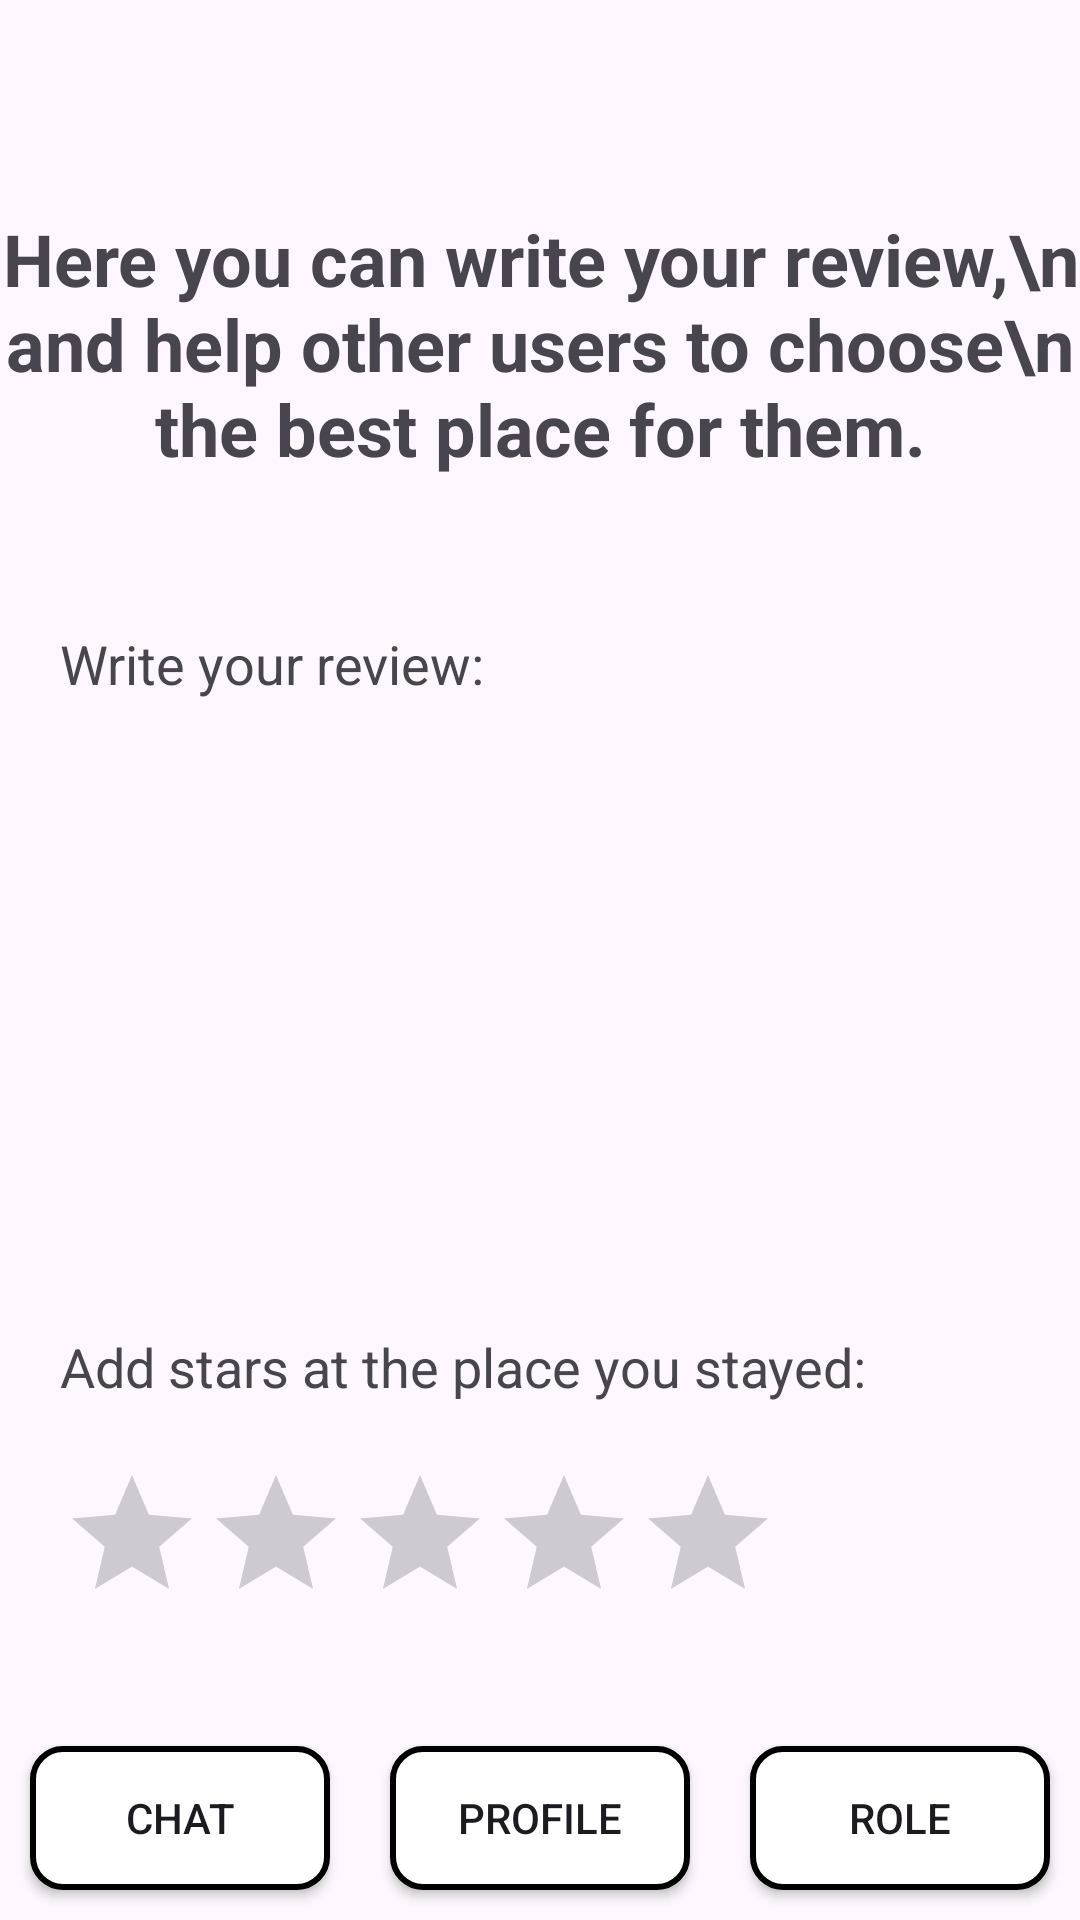

Layout XML and referenced resources for this Android screen:
<!-- AndroidManifest.xml: application theme Theme.FakeBnB -->
<!-- res/layout/activity_write_review.xml -->
<?xml version="1.0" encoding="utf-8"?>
<LinearLayout
    xmlns:app="http://schemas.android.com/apk/res-auto"
    xmlns:android="http://schemas.android.com/apk/res/android"
    xmlns:tools="http://schemas.android.com/tools"
    android:layout_width="match_parent"
    android:layout_height="match_parent"
    android:orientation="vertical"
    tools:context=".WriteReviewActivity">

    <LinearLayout
        android:layout_width="match_parent"
        android:layout_height="0dp"
        android:layout_weight="1"
        android:orientation="vertical">

        <TextView
            android:id="@+id/writeReviewHeader"
            android:layout_width="match_parent"
            android:layout_height="wrap_content"
            android:layout_marginTop="70dp"
            android:layout_marginBottom="30dp"
            android:text="Here you can write your review,\n and help other users to choose\n the best place for them."
            android:textSize="24sp"
            android:gravity="center"
            android:textStyle="bold"/>

        <TextView
            android:id="@+id/writeReviewText"
            android:layout_width="match_parent"
            android:layout_height="wrap_content"
            android:paddingStart="20dp"
            android:paddingTop="20dp"
            android:text="@string/write_your_review"
            android:textSize="18sp"
            tools:ignore="RtlSymmetry" />

        <EditText
            android:id="@+id/reviewInputText"
            android:layout_width="match_parent"
            android:layout_height="150dp"
            android:layout_margin="20dp"
            android:background="@drawable/edittext_border"
            android:inputType="textMultiLine"
            android:maxLines="6" />

        <TextView
            android:id="@+id/addReviewStarsText"
            android:layout_width="match_parent"
            android:layout_height="wrap_content"
            android:paddingStart="20dp"
            android:paddingTop="20dp"
            android:text="@string/add_stars"
            android:textSize="18sp"
            tools:ignore="RtlSymmetry" />

        
        <RatingBar
            android:id="@+id/ratingBar"
            android:layout_width="wrap_content"
            android:layout_height="wrap_content"
            android:layout_margin="20dp"
            android:numStars="5"
            android:stepSize="1" />

        <Button
            android:id="@+id/submitReviewButton"
            android:layout_width="wrap_content"
            android:layout_height="wrap_content"
            android:layout_gravity="center_horizontal"
            android:layout_marginTop="16dp"
            android:text="@string/submit_review" />

    </LinearLayout>

    <include
        layout="@layout/bottom_menu"
        android:layout_width="match_parent"
        android:layout_height="wrap_content"
        android:layout_marginBottom="0dp"/>

</LinearLayout>
<!-- res/layout/bottom_menu.xml (included above) -->
<?xml version="1.0" encoding="utf-8"?>
<LinearLayout xmlns:android="http://schemas.android.com/apk/res/android"
    android:orientation="horizontal"
    android:layout_width="match_parent"
    android:layout_height="wrap_content"
    android:layout_margin="10dp">


    <android.widget.Button
        android:id="@+id/chatButton"
        android:layout_width="wrap_content"
        android:layout_height="wrap_content"
        android:layout_weight="1"
        android:layout_margin="10dp"
        android:text="Chat"
        android:background="@drawable/button_style"/>

    <android.widget.Button
        android:id="@+id/profileButton"
        android:layout_width="wrap_content"
        android:layout_height="wrap_content"
        android:layout_weight="1"
        android:layout_margin="10dp"
        android:text="Profile"
        android:background="@drawable/button_style"/>

    <android.widget.Button
        android:id="@+id/roleButton"
        android:layout_width="wrap_content"
        android:layout_height="wrap_content"
        android:layout_weight="1"
        android:layout_margin="10dp"
        android:text="Role"
        android:background="@drawable/button_style"/>
</LinearLayout>
<!-- resources referenced by this layout -->
<resources>
  <!-- drawable button_style (drawable) -->
  <?xml version="1.0" encoding="utf-8"?>
  <selector xmlns:android="http://schemas.android.com/apk/res/android">
      <item>
          <shape android:shape="rectangle">
              
              <solid android:color="@color/white" />
              
              <stroke android:width="2dp" android:color="@color/black" />
  
              
              <corners android:radius="10dp" />
          </shape>
      </item>
  </selector>
  <string name="add_stars">Add stars at the place you stayed:</string>
  <string name="submit_review">Submit Review</string>
  <string name="write_your_review">Write your review:</string>
  <style name="Theme.FakeBnB" parent="Base.Theme.FakeBnB" />
  <color name="white">#FFFFFFFF</color>
  <color name="black">#FF000000</color>
  <style name="Base.Theme.FakeBnB" parent="Theme.Material3.DayNight.NoActionBar">
          
          
      </style>
</resources>
